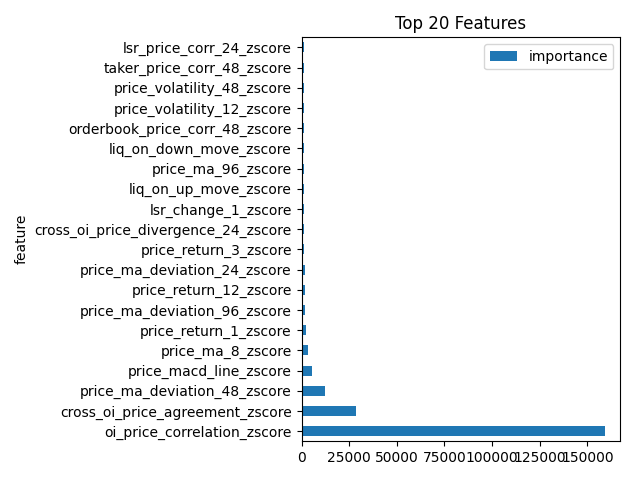

The file beside this chart, header and first rows:
feature, importance
oi_price_correlation_zscore, 159384
cross_oi_price_agreement_zscore, 28651
price_ma_deviation_48_zscore, 12092
price_macd_line_zscore, 5258
price_ma_8_zscore, 3563
price_return_1_zscore, 2201
price_ma_deviation_96_zscore, 1941
price_return_12_zscore, 1786
price_ma_deviation_24_zscore, 1616
price_return_3_zscore, 1547
cross_oi_price_divergence_24_zscore, 1366
lsr_change_1_zscore, 1362
liq_on_up_move_zscore, 1316
price_ma_96_zscore, 1311
liq_on_down_move_zscore, 1273
orderbook_price_corr_48_zscore, 1251
price_volatility_12_zscore, 1220
price_volatility_48_zscore, 1218
taker_price_corr_48_zscore, 1179
lsr_price_corr_24_zscore, 1136
lsr_change_6_zscore, 1081
premium_ma_24_zscore, 1064
liq_long_short_ratio_zscore, 1063
premium_volatility_48_zscore, 1052
cross_taker_ob_agreement_zscore, 1044
price_atr_ratio_14_zscore, 1029
oi_change_1_zscore, 997.6
oi_change_24_zscore, 946
price_volatility_24_zscore, 945.4
premium_price_corr_48_zscore, 939.4
lsr_change_12_zscore, 928
lsr_relative_pos_24_zscore, 912
oi_momentum_48_zscore, 906.6
cross_oi_price_ratio_change_zscore, 871.2
oi_change_12_zscore, 870.6
lsr_volatility_48_zscore, 865.3
oi_price_divergence_12_zscore, 865.2
oi_price_ratio_zscore, 861.8
orderbook_price_corr_24_zscore, 858.6
lsr_price_corr_48_zscore, 852
oi_volatility_12_zscore, 848
price_atr_14_zscore, 846.2
lsr_relative_pos_48_zscore, 827.2
orderbook_volatility_48_zscore, 818.3
oi_volatility_48_zscore, 814.9
price_return_24_zscore, 812
liq_ma_24_zscore, 810.5
oi_volatility_24_zscore, 797.8
orderbook_volatility_24_zscore, 797.7
taker_buy_sell_ratio_zscore, 793
liq_volatility_48_zscore, 775.1
price_ma_24_zscore, 770.8
price_rsi_28_zscore, 763.9
taker_price_corr_12_zscore, 754.7
premium_price_corr_24_zscore, 751.5
price_ma_48_zscore, 746.1
liq_skew_zscore, 717.3
taker_buy_pressure_zscore, 710.5
orderbook_price_corr_12_zscore, 709.2
lsr_relative_pos_96_zscore, 706
... 85 more rows
